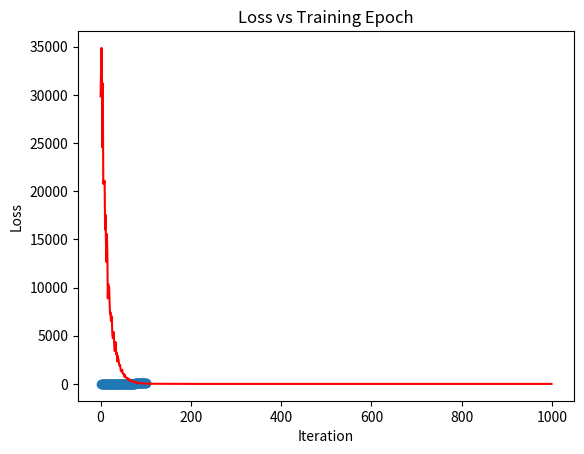

Python code for this plot:
import numpy as np
from matplotlib import pyplot as plt
import random

#定义一个线性回归类
class Regression:
    #随机初始化权重值
    def __init__(self,input_dim,output_dim=1):
        self.weight = np.random.rand(input_dim,output_dim)
        self.bias = np.random.rand()
    #每次读入batch_size的数据
    def dataLoader(self,x,y,batch_size):
        idx = np.random.choice(len(x),batch_size)
        batch_x = [x[i] for i in idx]
        batch_y = [y[i] for i in idx]
        batch_x = np.array(batch_x)
        batch_y = np.array(batch_y)
        return batch_x.reshape(len(batch_x),1),batch_y.reshape(len(batch_y),1)
    #进行正向传播
    def forward(self,x):
        return [email redacted]+self.bias
    #计算loss函数
    def computeCost(self,x,y):
        y_pred = self.forward(x)
        diff = (y_pred - y).T*(y_pred - y)
        return (diff.sum()/len(x))
    #计算梯度
    def gradient(self,x,y):
        y_pred = self.forward(x)
        dw = ( x.T @ (y_pred - y)) / len(x)
        db = np.sum(y_pred-y)/len(x)
        return dw,db
    #梯度下降，默认学习率为0.00001，EPOCH为1000
    def gradientDescent(self,x,y,BATCH_SIZE=64,LR=0.00001,EPOCH=1000,):
        loss_list = []
        for epoch in range(EPOCH):
            batch_x,batch_y = self.dataLoader(x,y,BATCH_SIZE)
            dw,db = self.gradient(batch_x,batch_y)
            self.weight -= LR*dw
            self.bias -= LR*db
            loss = self.computeCost(batch_x,batch_y)
            loss_list.append(loss)
            if epoch%50 == 0 :
                print('EPOCH: {:03d}_|| Loss: {:.5f}|| '.format(epoch,loss))
        #画出loss和iteration的图像
        plt.plot(np.arange(EPOCH),loss_list,'r')
        plt.xlabel('Iteration')
        plt.ylabel('Loss')
        plt.title('Loss vs Training Epoch')
        plt.show()
    #生成数据
    def generateData(self,output_dim,input_dim):
        w = np.random.rand(output_dim,input_dim) + random.random()  # for noise random.random[0, 1)
        b = np.random.rand() + random.random()
        x = np.arange(1,101) + np.random.rand()
        x = x.reshape((x.shape[0], 1))
        y = w*x+ b + random.random() * random.randint(-1, 1)
        plt.scatter(x,y)
        plt.show()
        return x,y
def run():
    regress = Regression(1)
    x,y = regress.generateData(1,1)
    regress.gradientDescent(x,y)
if __name__ == '__main__':
    run()